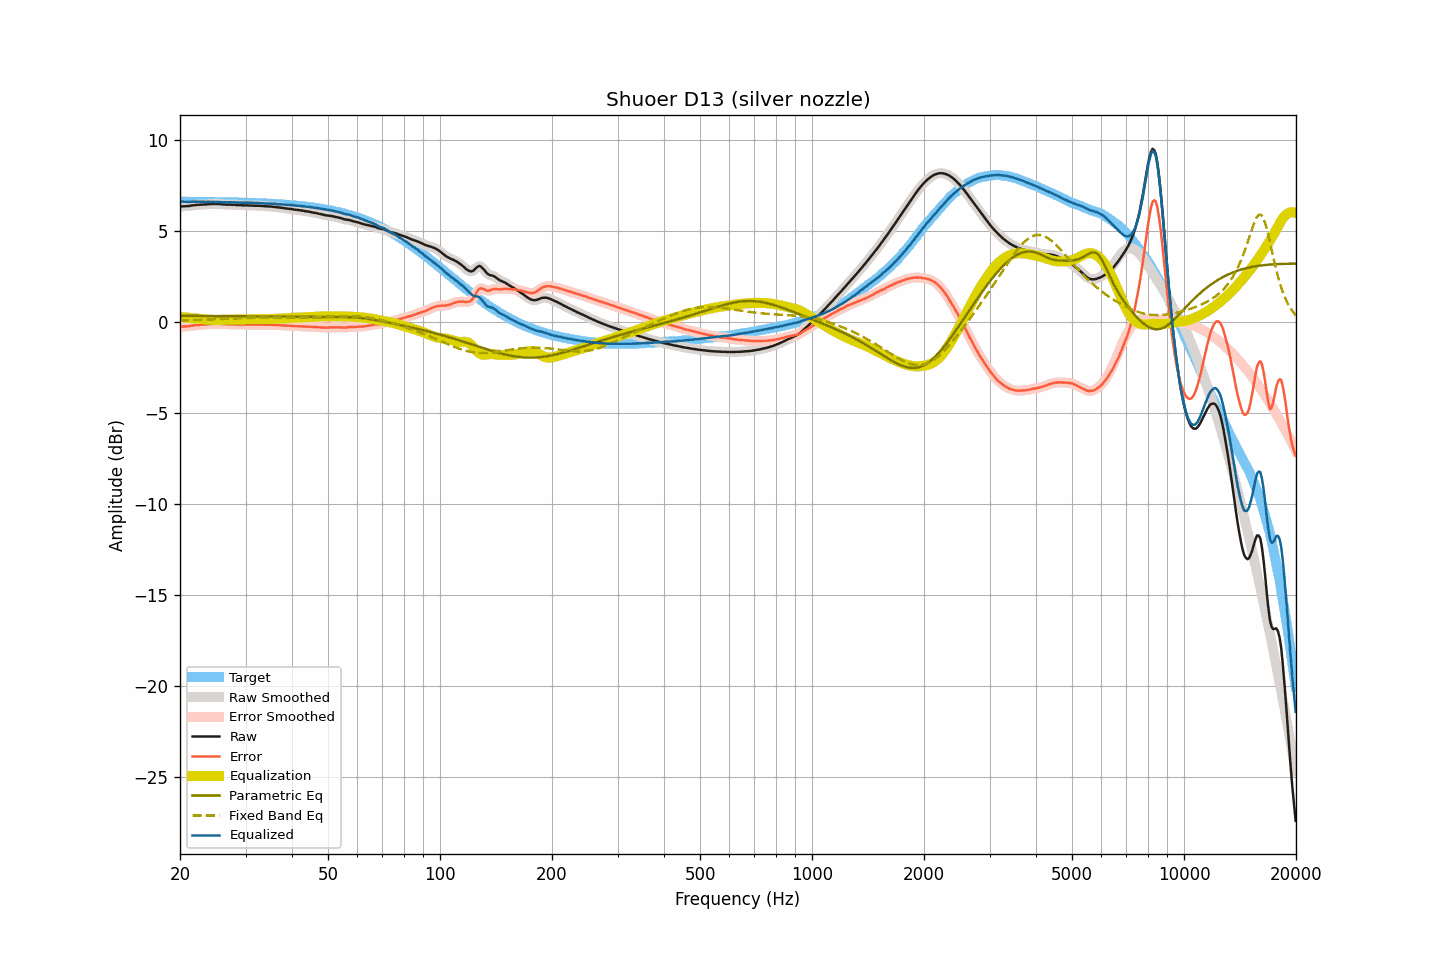

Data behind this chart, as committed beside it:
frequency, raw, smoothed, error, error_smoothed, equalization, parametric_eq, fixed_band_eq, equalized_raw, equalized_smoothed, target
20.00, 6.34, 6.34, -0.27, -0.27, 0.27, 0.34, 0.08, 6.61, 6.61, 6.61
20.20, 6.35, 6.35, -0.26, -0.26, 0.27, 0.34, 0.08, 6.61, 6.61, 6.61
20.40, 6.36, 6.35, -0.25, -0.26, 0.26, 0.34, 0.08, 6.61, 6.61, 6.61
20.61, 6.36, 6.36, -0.25, -0.25, 0.25, 0.34, 0.09, 6.61, 6.61, 6.61
20.81, 6.37, 6.36, -0.24, -0.24, 0.24, 0.34, 0.09, 6.61, 6.60, 6.61
21.02, 6.37, 6.37, -0.24, -0.24, 0.23, 0.34, 0.09, 6.60, 6.60, 6.61
21.23, 6.38, 6.38, -0.23, -0.23, 0.22, 0.33, 0.09, 6.60, 6.60, 6.61
21.44, 6.40, 6.39, -0.21, -0.21, 0.21, 0.33, 0.10, 6.61, 6.60, 6.61
21.66, 6.41, 6.41, -0.20, -0.20, 0.20, 0.33, 0.10, 6.61, 6.61, 6.60
21.87, 6.42, 6.42, -0.19, -0.18, 0.19, 0.33, 0.10, 6.61, 6.61, 6.60
22.09, 6.43, 6.43, -0.18, -0.18, 0.18, 0.33, 0.11, 6.61, 6.61, 6.60
22.31, 6.44, 6.44, -0.16, -0.17, 0.17, 0.33, 0.11, 6.61, 6.61, 6.60
22.54, 6.44, 6.44, -0.16, -0.16, 0.16, 0.33, 0.11, 6.60, 6.60, 6.60
22.76, 6.45, 6.45, -0.15, -0.15, 0.15, 0.33, 0.12, 6.60, 6.60, 6.60
22.99, 6.45, 6.45, -0.15, -0.15, 0.15, 0.33, 0.12, 6.60, 6.60, 6.60
23.22, 6.46, 6.45, -0.14, -0.14, 0.14, 0.33, 0.12, 6.60, 6.60, 6.60
23.45, 6.46, 6.46, -0.14, -0.14, 0.13, 0.33, 0.13, 6.59, 6.60, 6.60
23.69, 6.47, 6.47, -0.13, -0.13, 0.13, 0.33, 0.13, 6.59, 6.59, 6.60
23.92, 6.48, 6.47, -0.12, -0.12, 0.12, 0.33, 0.13, 6.60, 6.59, 6.60
24.16, 6.48, 6.48, -0.12, -0.11, 0.11, 0.33, 0.14, 6.59, 6.60, 6.59
24.40, 6.49, 6.49, -0.11, -0.11, 0.11, 0.33, 0.14, 6.60, 6.59, 6.59
24.65, 6.49, 6.49, -0.10, -0.10, 0.11, 0.32, 0.15, 6.59, 6.59, 6.59
24.89, 6.49, 6.49, -0.10, -0.10, 0.10, 0.32, 0.15, 6.59, 6.59, 6.59
25.14, 6.49, 6.49, -0.10, -0.10, 0.10, 0.32, 0.15, 6.59, 6.59, 6.59
25.39, 6.49, 6.48, -0.10, -0.10, 0.11, 0.32, 0.16, 6.59, 6.59, 6.59
25.65, 6.48, 6.48, -0.11, -0.11, 0.11, 0.32, 0.16, 6.59, 6.59, 6.59
25.91, 6.47, 6.47, -0.12, -0.12, 0.11, 0.32, 0.17, 6.58, 6.58, 6.58
26.16, 6.46, 6.46, -0.13, -0.12, 0.12, 0.32, 0.17, 6.58, 6.58, 6.58
26.43, 6.46, 6.45, -0.12, -0.13, 0.12, 0.32, 0.17, 6.58, 6.58, 6.58
26.69, 6.45, 6.45, -0.13, -0.13, 0.13, 0.32, 0.18, 6.57, 6.58, 6.58
26.96, 6.45, 6.45, -0.13, -0.13, 0.13, 0.32, 0.18, 6.58, 6.58, 6.58
27.23, 6.45, 6.45, -0.13, -0.13, 0.13, 0.32, 0.19, 6.58, 6.58, 6.58
27.50, 6.45, 6.45, -0.13, -0.13, 0.13, 0.32, 0.19, 6.58, 6.58, 6.57
27.77, 6.44, 6.44, -0.13, -0.13, 0.13, 0.32, 0.19, 6.57, 6.57, 6.57
28.05, 6.44, 6.44, -0.13, -0.13, 0.14, 0.31, 0.20, 6.57, 6.57, 6.57
28.33, 6.43, 6.43, -0.14, -0.14, 0.14, 0.31, 0.20, 6.57, 6.57, 6.57
28.62, 6.43, 6.43, -0.14, -0.14, 0.14, 0.31, 0.20, 6.57, 6.57, 6.57
28.90, 6.42, 6.42, -0.15, -0.14, 0.14, 0.31, 0.21, 6.56, 6.56, 6.56
29.19, 6.42, 6.41, -0.14, -0.15, 0.15, 0.31, 0.21, 6.56, 6.56, 6.56
29.48, 6.41, 6.41, -0.15, -0.15, 0.15, 0.31, 0.21, 6.55, 6.56, 6.56
29.78, 6.41, 6.41, -0.15, -0.15, 0.15, 0.31, 0.22, 6.56, 6.56, 6.56
30.08, 6.41, 6.41, -0.15, -0.15, 0.15, 0.31, 0.22, 6.56, 6.55, 6.55
30.38, 6.41, 6.40, -0.14, -0.15, 0.15, 0.31, 0.22, 6.56, 6.55, 6.55
30.68, 6.40, 6.40, -0.15, -0.15, 0.15, 0.31, 0.22, 6.55, 6.55, 6.55
30.99, 6.40, 6.40, -0.15, -0.15, 0.15, 0.30, 0.22, 6.55, 6.55, 6.55
31.30, 6.40, 6.39, -0.14, -0.15, 0.15, 0.30, 0.23, 6.54, 6.54, 6.54
31.61, 6.39, 6.39, -0.15, -0.15, 0.15, 0.30, 0.23, 6.53, 6.54, 6.54
31.93, 6.39, 6.39, -0.15, -0.15, 0.15, 0.30, 0.23, 6.53, 6.54, 6.54
32.24, 6.39, 6.39, -0.15, -0.15, 0.15, 0.30, 0.23, 6.53, 6.53, 6.53
32.57, 6.39, 6.39, -0.14, -0.14, 0.15, 0.30, 0.23, 6.53, 6.53, 6.53
32.89, 6.38, 6.38, -0.15, -0.14, 0.15, 0.30, 0.23, 6.53, 6.53, 6.53
33.22, 6.38, 6.37, -0.14, -0.15, 0.15, 0.30, 0.23, 6.53, 6.52, 6.52
33.55, 6.37, 6.37, -0.15, -0.15, 0.15, 0.30, 0.23, 6.52, 6.52, 6.52
33.89, 6.36, 6.36, -0.16, -0.15, 0.15, 0.30, 0.23, 6.51, 6.51, 6.51
34.23, 6.36, 6.35, -0.15, -0.15, 0.15, 0.29, 0.23, 6.51, 6.51, 6.51
34.57, 6.35, 6.35, -0.16, -0.15, 0.15, 0.29, 0.23, 6.50, 6.51, 6.51
34.92, 6.35, 6.35, -0.15, -0.16, 0.16, 0.29, 0.23, 6.51, 6.50, 6.50
35.27, 6.34, 6.34, -0.16, -0.16, 0.16, 0.29, 0.23, 6.50, 6.50, 6.50
35.62, 6.33, 6.33, -0.16, -0.16, 0.16, 0.29, 0.23, 6.49, 6.49, 6.49
35.97, 6.32, 6.32, -0.17, -0.17, 0.17, 0.29, 0.23, 6.48, 6.48, 6.49
... 635 more rows
